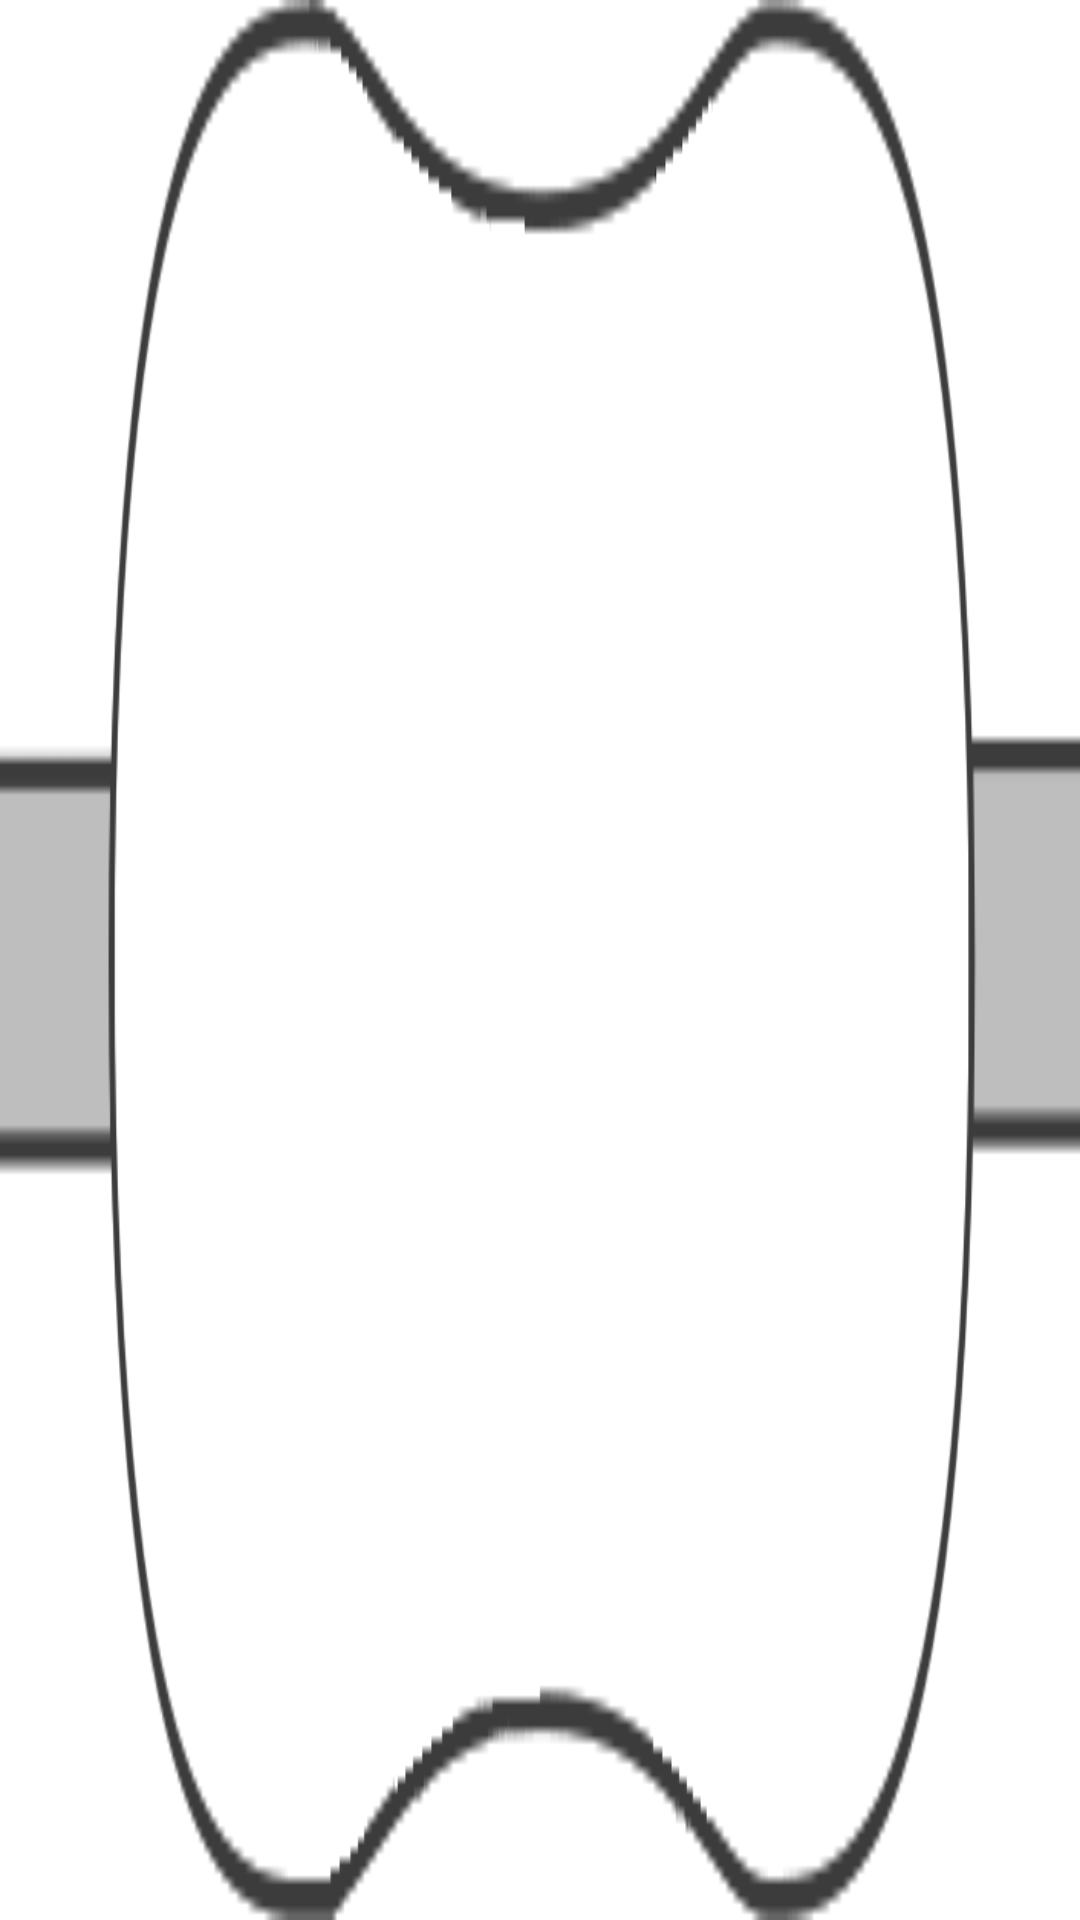

Write the Android layout XML for this screen, with the resource values it uses.
<!-- AndroidManifest.xml: application theme AppTheme -->
<!-- res/layout/fragment_resistor.xml -->
<?xml version="1.0" encoding="utf-8"?>

<RelativeLayout
    xmlns:android="http://schemas.android.com/apk/res/android"
    android:layout_width="match_parent"
    android:layout_height="match_parent"
    android:orientation="vertical"
    >
    
    <ImageView
        android:layout_width="match_parent"
        android:layout_height="match_parent"
        android:layout_alignParentLeft="true"
        android:layout_alignParentTop="true"
        android:adjustViewBounds="true"
        android:scaleType="fitXY"
        android:contentDescription=""
        android:src="@drawable/fourbandresistor" />

    <ImageView
        android:id="@+id/resistorbandone"
        android:layout_width="match_parent"
        android:layout_height="match_parent"
        android:layout_alignParentLeft="true"
        android:layout_alignParentTop="true"
        android:adjustViewBounds="true"
        android:scaleType="fitXY"
        android:contentDescription=""
        android:src="@drawable/band1none" />

    <ImageView
        android:id="@+id/resistorbandtwo"
        android:layout_width="match_parent"
        android:layout_height="match_parent"
        android:layout_alignParentLeft="true"
        android:layout_alignParentTop="true"
        android:contentDescription=""
        android:adjustViewBounds="true"
        android:scaleType="fitXY"
        android:src="@drawable/band2none" />

    <ImageView
        android:id="@+id/resistorbandthree"
        android:layout_width="match_parent"
        android:layout_height="match_parent"
        android:layout_alignParentLeft="true"
        android:layout_alignParentTop="true"
        android:contentDescription=""
        android:adjustViewBounds="true"
        android:scaleType="fitXY"
        android:src="@drawable/band3none" />

    <ImageView
        android:id="@+id/resistorbandfour"
        android:layout_width="match_parent"
        android:layout_height="match_parent"
        android:layout_alignParentLeft="true"
        android:layout_alignParentTop="true"
        android:contentDescription=""
        android:adjustViewBounds="true"
        android:scaleType="fitXY"
        android:src="@drawable/band4none" />

</RelativeLayout>
<!-- resources referenced by this layout -->
<resources>
  <!-- drawable band1none: png bitmap (drawable-mdpi, 663 bytes) -->
  <!-- drawable band2none: png bitmap (drawable-mdpi, 663 bytes) -->
  <!-- drawable band3none: png bitmap (drawable-mdpi, 663 bytes) -->
  <!-- drawable band4none: png bitmap (drawable-mdpi, 663 bytes) -->
  <!-- drawable fourbandresistor: png bitmap (drawable-mdpi, 8710 bytes) -->
  <style name="AppTheme" parent="AppBaseTheme">
          
      </style>
  <style name="AppBaseTheme" parent="android:Theme.Light">
          
          <item name="android:listViewStyle">@style/AppTheme.ListViewStyle</item>
      </style>
  <style name="AppTheme.ListViewStyle">
          <item name="android:background">#878787</item>
          <item name="android:textColor">#000000</item>
          <item name="android:divider">#ffffff</item>
          <item name="android:dividerHeight">2dp</item>
          <item name="android:listSelector">@drawable/gradient_selector</item>
          <item name="android:drawSelectorOnTop">false</item>
          <item name="android:cacheColorHint">#00000000</item>
      </style>
  <!-- drawable gradient_selector (drawable) -->
  <?xml version="1.0" encoding="utf-8"?>
  
  <shape xmlns:android="http://schemas.android.com/apk/res/android"
      android:shape="rectangle">
      <gradient
          android:startColor="#ffcd7f"
          android:endColor="#ff9c00"
          android:angle="270" />
  </shape>
</resources>
